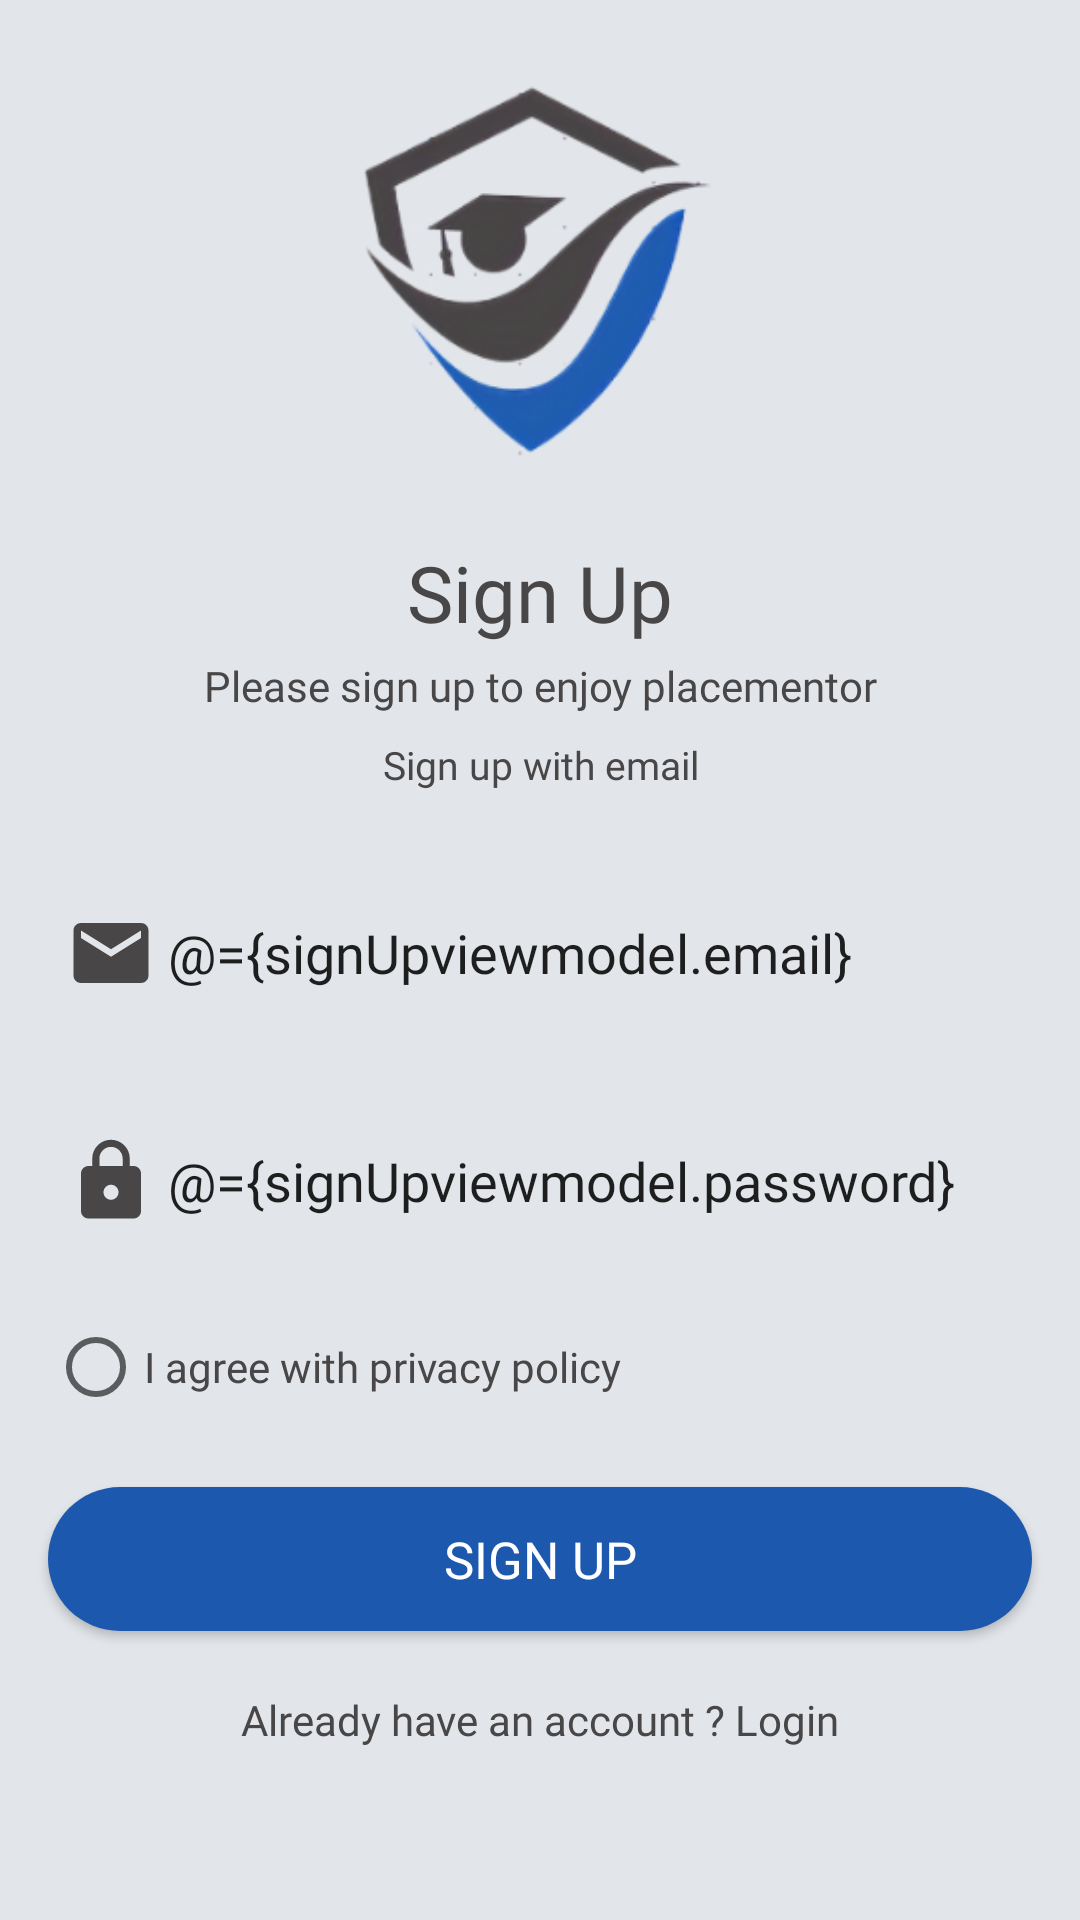

Here is an Android app screen rendered from its layout file. Give the layout XML and the strings, colors and styles it references.
<!-- AndroidManifest.xml: application theme AppTheme -->
<!-- res/layout/fragment_sign_up.xml -->
<?xml version="1.0" encoding="utf-8"?>
<layout xmlns:android="http://schemas.android.com/apk/res/android"
    xmlns:app="http://schemas.android.com/apk/res-auto"
    xmlns:tools="http://schemas.android.com/tools">
    <data>
        <variable
            name="signUpviewmodel"
            type="com.example.placementor.SignUpSharedViewModel" />
    </data>
<androidx.constraintlayout.widget.ConstraintLayout
    android:layout_width="match_parent"
    android:layout_height="match_parent"
    android:background="@color/bgcolor"
    tools:context=".signup.SignUpFragment">

    <ImageView
        android:id="@+id/imageView3"
        android:layout_width="0dp"
        android:layout_height="180dp"
        android:scaleType="centerCrop"
        android:src="@drawable/logo"
        app:layout_constraintEnd_toEndOf="parent"
        app:layout_constraintStart_toStartOf="parent"
        app:layout_constraintTop_toTopOf="parent" />

    <TextView
        android:textColor="@color/mygrey"
        android:id="@+id/textView"
        android:layout_width="wrap_content"
        android:layout_height="wrap_content"
        android:fontFamily="@font/roboto"
        android:text="Sign Up"
        android:textSize="26sp"
        app:layout_constraintEnd_toEndOf="@+id/imageView3"
        app:layout_constraintStart_toStartOf="@+id/imageView3"
        app:layout_constraintTop_toBottomOf="@+id/imageView3" />

    <TextView
        android:textColor="@color/mygrey"
        android:id="@+id/textView2"
        android:layout_width="wrap_content"
        android:layout_height="wrap_content"
        android:layout_marginTop="4dp"
        android:fontFamily="@font/roboto"
        android:text="Please sign up to enjoy placementor"
        app:layout_constraintEnd_toEndOf="@+id/textView"
        app:layout_constraintStart_toStartOf="@+id/textView"
        app:layout_constraintTop_toBottomOf="@+id/textView" />

    <TextView
        android:textColor="@color/mygrey"
        android:id="@+id/textView3"
        android:layout_width="wrap_content"
        android:layout_height="wrap_content"
        android:layout_marginTop="8dp"
        android:fontFamily="@font/roboto"
        android:text="Sign up with email"
        android:textSize="13sp"
        app:layout_constraintEnd_toEndOf="@+id/textView2"
        app:layout_constraintStart_toStartOf="@+id/textView2"
        app:layout_constraintTop_toBottomOf="@+id/textView2" />

    <EditText
        android:text="@={signUpviewmodel.email}"
        android:id="@+id/signup_email"
        android:layout_width="0dp"
        android:layout_height="60dp"
        android:layout_marginStart="16dp"
        android:layout_marginTop="24dp"
        android:layout_marginEnd="16dp"
        android:background="@drawable/rounded_view"
        android:drawableLeft="@drawable/ic_email_black_24dp"
        android:drawablePadding="4dp"
        android:ems="10"
        android:fontFamily="@font/roboto"
        android:gravity="center_vertical"
        android:hint="Email"
        android:inputType="textPersonName"
        android:paddingLeft="6dp"
        app:layout_constraintEnd_toEndOf="parent"
        app:layout_constraintStart_toStartOf="parent"
        app:layout_constraintTop_toBottomOf="@+id/textView3" />

    <EditText
        android:text="@={signUpviewmodel.password}"
        android:id="@+id/signup_password"
        android:layout_width="0dp"
        android:layout_height="60dp"
        android:layout_marginTop="16dp"
        android:background="@drawable/rounded_view"
        android:drawableLeft="@drawable/ic_lock_black_24dp"
        android:drawablePadding="4dp"
        android:ems="10"
        android:fontFamily="@font/roboto"
        android:hint="Password"
        android:inputType="textPersonName"
        android:paddingLeft="6dp"
        app:layout_constraintEnd_toEndOf="@+id/signup_email"
        app:layout_constraintStart_toStartOf="@+id/signup_email"
        app:layout_constraintTop_toBottomOf="@+id/signup_email" />

    <RadioButton
        android:textColor="@color/mygrey"
        android:id="@+id/radioButton"
        android:layout_width="0dp"
        android:layout_height="wrap_content"
        android:layout_marginTop="16dp"
        android:fontFamily="@font/roboto"
        android:text="I agree with privacy policy"
        android:textAlignment="viewStart"
        app:layout_constraintEnd_toEndOf="@+id/signup_password"
        app:layout_constraintStart_toStartOf="@+id/signup_password"
        app:layout_constraintTop_toBottomOf="@+id/signup_password" />

    <Button
        android:id="@+id/signup_button"
        android:layout_width="0dp"
        android:layout_height="wrap_content"
        android:layout_marginStart="16dp"
        android:layout_marginTop="24dp"
        android:layout_marginEnd="16dp"
        android:background="@drawable/rounded_buttons"
        android:fontFamily="@font/roboto"
        android:text="Sign Up"
        android:textColor="@color/white"
        android:textSize="17sp"
        app:layout_constraintEnd_toEndOf="parent"
        app:layout_constraintStart_toStartOf="parent"
        app:layout_constraintTop_toBottomOf="@+id/radioButton" />

    <TextView

        android:id="@+id/textView5"
        android:layout_width="0dp"
        android:layout_height="wrap_content"
        android:layout_marginTop="20dp"
        android:fontFamily="@font/roboto"
        android:text="@string/already_have_an_account_login"
        android:textAlignment="center"
        android:textColor="@color/mygrey"
        android:textSize="14sp"
        app:layout_constraintBottom_toBottomOf="parent"
        app:layout_constraintEnd_toEndOf="@+id/signup_button"
        app:layout_constraintStart_toStartOf="@+id/signup_button"
        app:layout_constraintTop_toBottomOf="@+id/signup_button"
        app:layout_constraintVertical_bias="0.0" />

</androidx.constraintlayout.widget.ConstraintLayout>
</layout>
<!-- resources referenced by this layout -->
<resources>
  <color name="bgcolor">#E2E6EA</color>
  <color name="mygrey">#484646</color>
  <color name="white">#FFFFFF</color>
  <!-- drawable ic_email_black_24dp (drawable) -->
  <vector android:height="30dp" android:tint="#484646"
      android:viewportHeight="24.0" android:viewportWidth="24.0"
      android:width="30dp" xmlns:android="http://schemas.android.com/apk/res/android">
      <path android:fillColor="#FF000000" android:pathData="M20,4L4,4c-1.1,0 -1.99,0.9 -1.99,2L2,18c0,1.1 0.9,2 2,2h16c1.1,0 2,-0.9 2,-2L22,6c0,-1.1 -0.9,-2 -2,-2zM20,8l-8,5 -8,-5L4,6l8,5 8,-5v2z"/>
  </vector>
  <!-- drawable ic_lock_black_24dp (drawable) -->
  <vector android:height="30dp" android:tint="#484646"
      android:viewportHeight="24.0" android:viewportWidth="24.0"
      android:width="30dp" xmlns:android="http://schemas.android.com/apk/res/android">
      <path android:fillColor="#FF000000" android:pathData="M18,8h-1L17,6c0,-2.76 -2.24,-5 -5,-5S7,3.24 7,6v2L6,8c-1.1,0 -2,0.9 -2,2v10c0,1.1 0.9,2 2,2h12c1.1,0 2,-0.9 2,-2L20,10c0,-1.1 -0.9,-2 -2,-2zM12,17c-1.1,0 -2,-0.9 -2,-2s0.9,-2 2,-2 2,0.9 2,2 -0.9,2 -2,2zM15.1,8L8.9,8L8.9,6c0,-1.71 1.39,-3.1 3.1,-3.1 1.71,0 3.1,1.39 3.1,3.1v2z"/>
  </vector>
  <!-- drawable logo: png bitmap (drawable, 42265 bytes) -->
  <!-- drawable rounded_buttons (drawable) -->
  <?xml version="1.0" encoding="utf-8"?>
  <shape xmlns:android="http://schemas.android.com/apk/res/android">
      <corners android:radius="25dp"/>
      <solid android:color="@color/myblue"></solid>
  </shape>
  <string name="already_have_an_account_login">Already have an account ? Login</string>
  <style name="AppTheme" parent="Theme.AppCompat.Light.NoActionBar">
          
          <item name="colorPrimary">@color/colorPrimary</item>
          <item name="colorPrimaryDark">@color/myblue</item>
          <item name="colorAccent">@color/colorAccent</item>
      </style>
  <color name="myblue">#1C59AE</color>
  <color name="colorPrimary">#6200EE</color>
  <color name="colorAccent">#03DAC5</color>
</resources>
